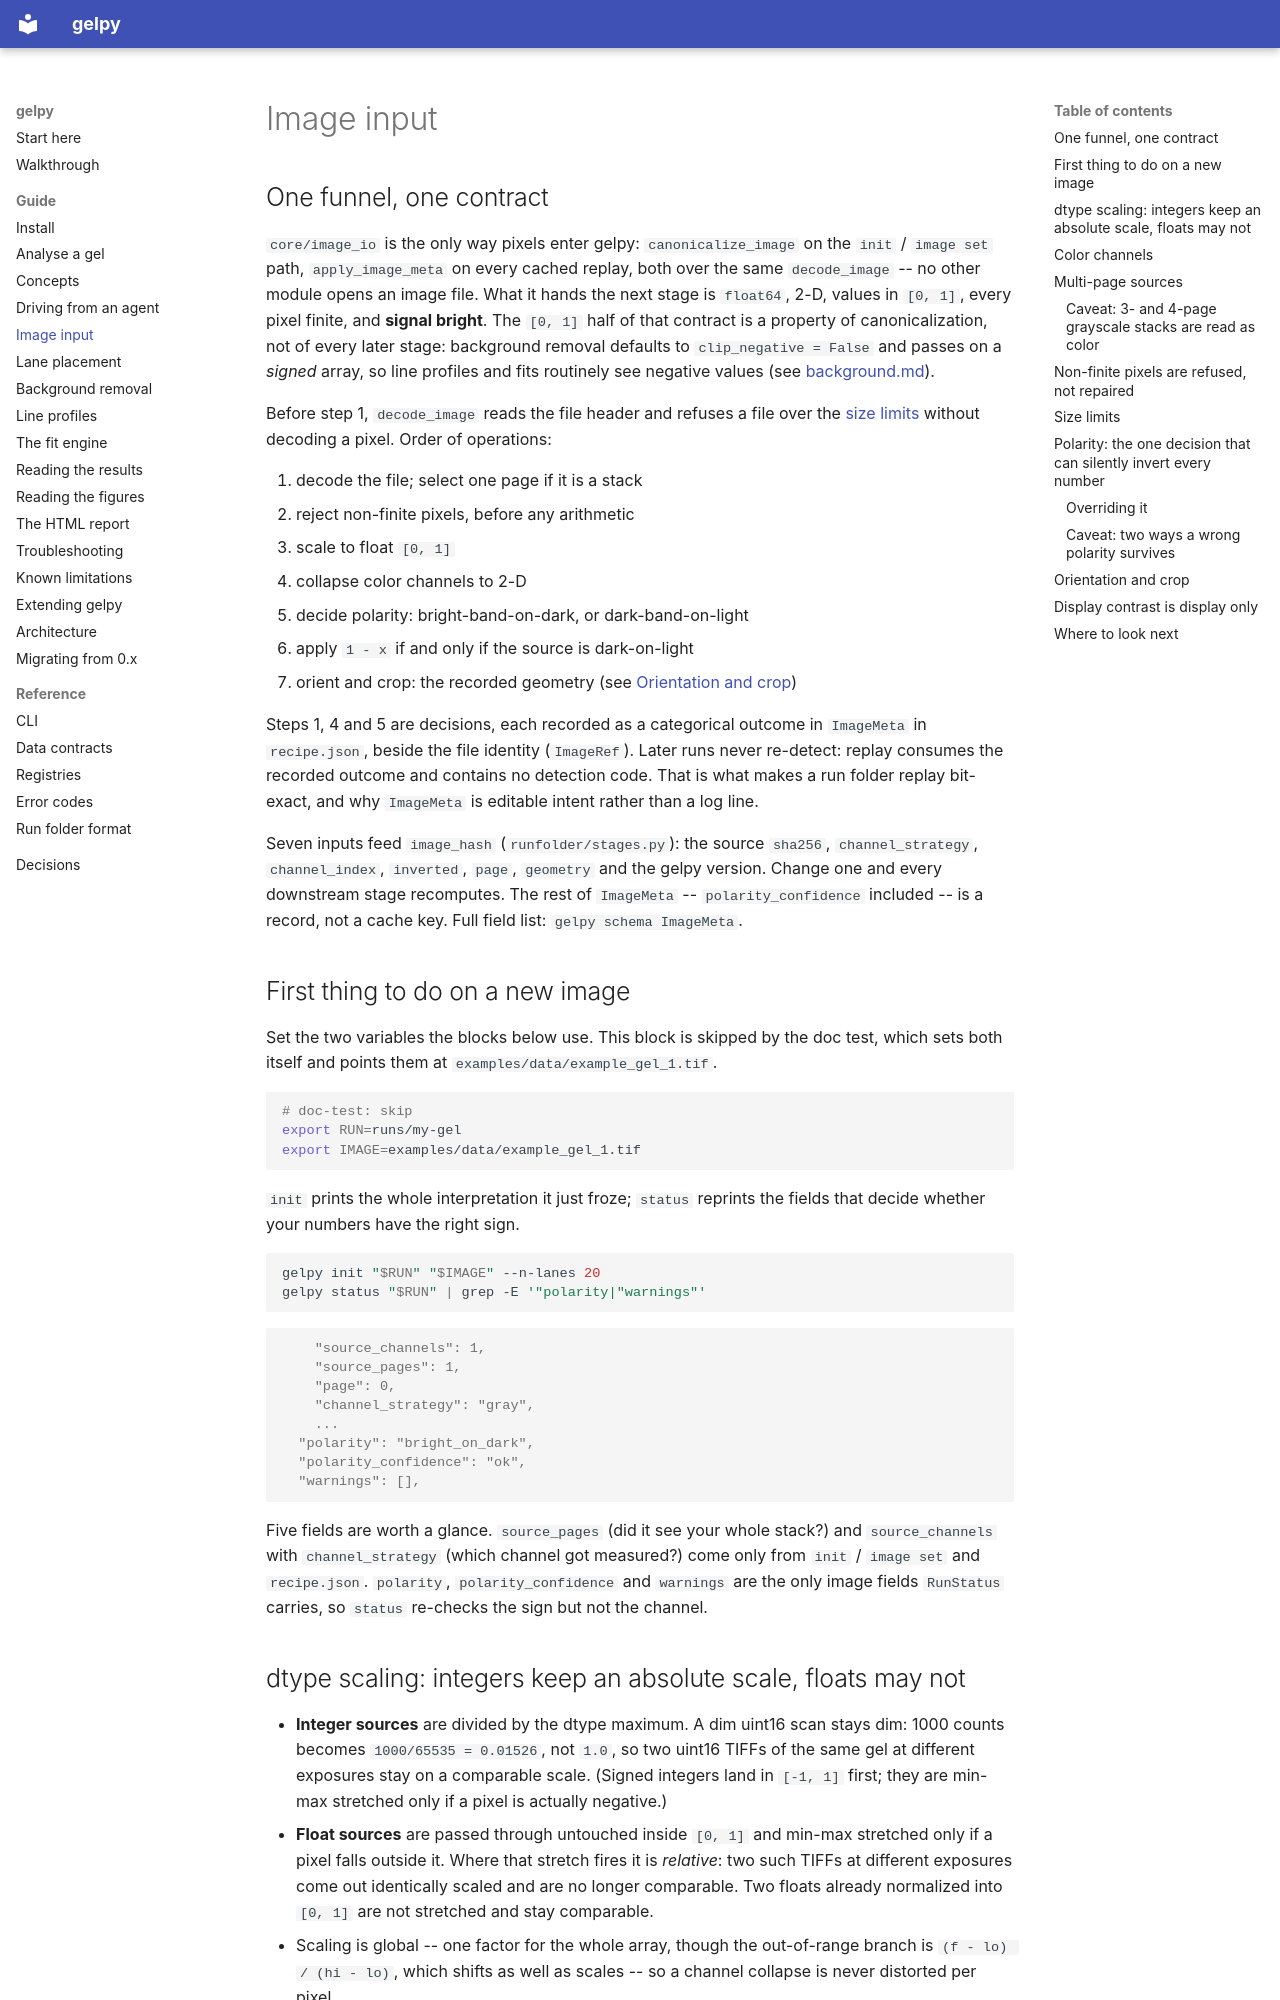

repository: ckarfusehr/gelpy · page: guide/image-input/index.html · generator: mkdocs

---
title: What gelpy does to your image first
audience: both
summary: How any TIFF or PNG becomes the canonical signal-bright float array every later stage measures, and how to check the two decisions -- channel and polarity -- that can silently invert your numbers.
subject:
  - src/gelpy/core/image_io.py
  - src/gelpy/core/geometry.py
  - src/gelpy/core/contrast.py
  - src/gelpy/schemas/image.py
  - src/gelpy/schemas/contrast.py
subject_digest: a54fa2e6acdb6127
---

## One funnel, one contract

`core/image_io` is the only way pixels enter gelpy: `canonicalize_image` on the `init` /
`image set` path, `apply_image_meta` on every cached replay, both over the same
`decode_image` -- no other module opens an image file. What it hands the next stage is
`float64`, 2-D, values in `[0, 1]`, every pixel finite, and **signal bright**. The `[0, 1]`
half of that contract is a property of canonicalization, not of every later stage: background
removal defaults to `clip_negative = False` and passes on a *signed* array, so line profiles
and fits routinely see negative values (see [background.md](background.md)).

Before step 1, `decode_image` reads the file header and refuses a file over the
[size limits](#size-limits) without decoding a pixel. Order of operations:

1. decode the file; select one page if it is a stack
2. reject non-finite pixels, before any arithmetic
3. scale to float `[0, 1]`
4. collapse color channels to 2-D
5. decide polarity: bright-band-on-dark, or dark-band-on-light
6. apply `1 - x` if and only if the source is dark-on-light
7. orient and crop: the recorded geometry (see [Orientation and crop](#orientation-and-crop))

Steps 1, 4 and 5 are decisions, each recorded as a categorical outcome in `ImageMeta` in
`recipe.json`, beside the file identity (`ImageRef`). Later runs never re-detect: replay
consumes the recorded outcome and contains no detection code. That is what makes a run folder
replay bit-exact, and why `ImageMeta` is editable intent rather than a log line.

Seven inputs feed `image_hash` (`runfolder/stages.py`): the source `sha256`, `channel_strategy`,
`channel_index`, `inverted`, `page`, `geometry` and the gelpy version. Change one and every downstream
stage recomputes. The rest of `ImageMeta` -- `polarity_confidence` included -- is a record, not
a cache key. Full field list: `gelpy schema ImageMeta`.

## First thing to do on a new image

Set the two variables the blocks below use. This block is skipped by the doc test, which sets
both itself and points them at `examples/data/example_gel_1.tif`.

```bash
# doc-test: skip
export RUN=runs/my-gel
export IMAGE=examples/data/example_gel_1.tif
```

`init` prints the whole interpretation it just froze; `status` reprints the fields that decide
whether your numbers have the right sign.

```bash
gelpy init "$RUN" "$IMAGE" --n-lanes 20
gelpy status "$RUN" | grep -E '"polarity|"warnings"'
```

```console
    "source_channels": 1,
    "source_pages": 1,
    "page": 0,
    "channel_strategy": "gray",
    ...
  "polarity": "bright_on_dark",
  "polarity_confidence": "ok",
  "warnings": [],
```

Five fields are worth a glance. `source_pages` (did it see your whole stack?) and
`source_channels` with `channel_strategy` (which channel got measured?) come only from
`init` / `image set` and `recipe.json`. `polarity`, `polarity_confidence` and `warnings` are
the only image fields `RunStatus` carries, so `status` re-checks the sign but not the channel.
